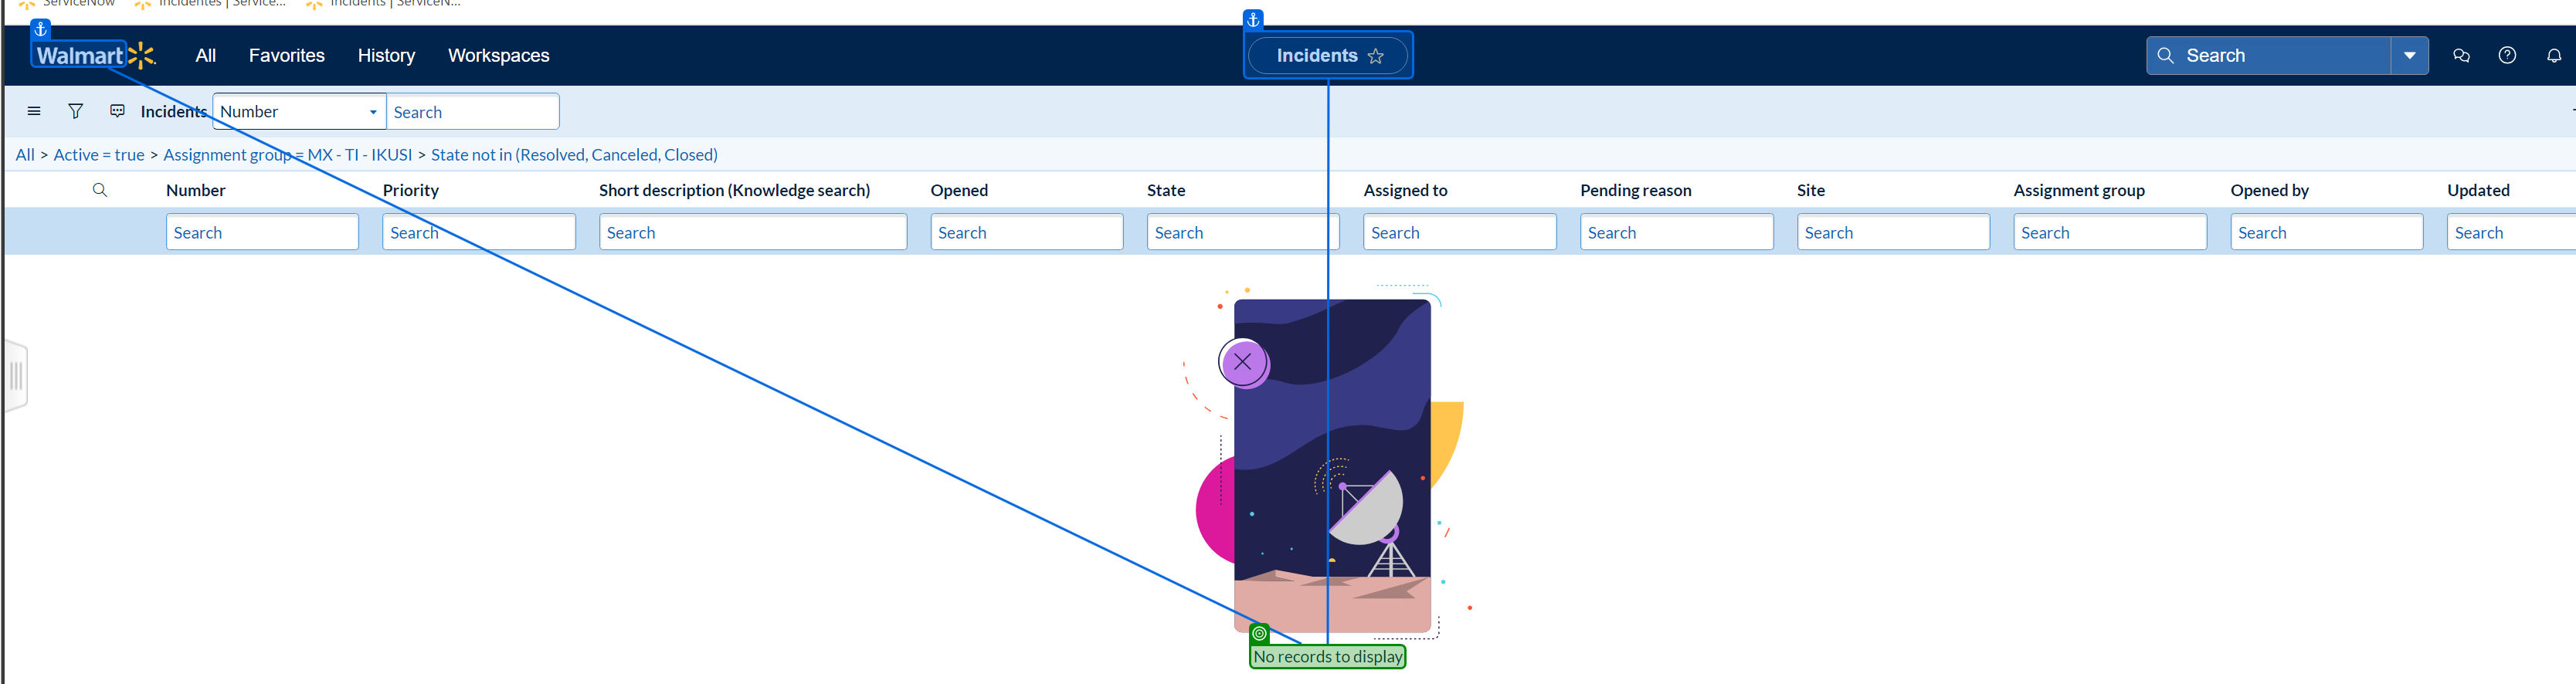
Task: Flujos para poder ocupar memu play con uipath.
Workflow: FlujoSemiCompleto2

Step 1: check 'No records to display'

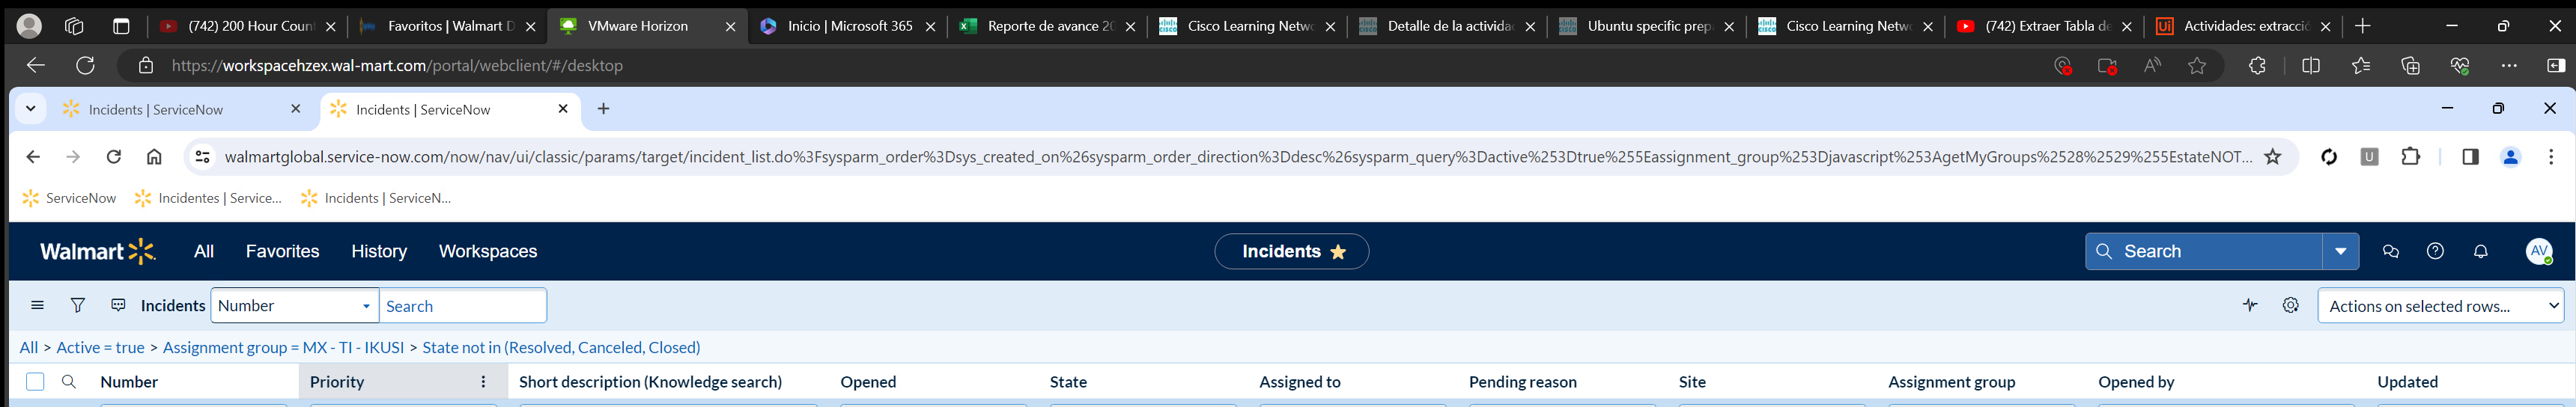
Step 2 [then]: get-text

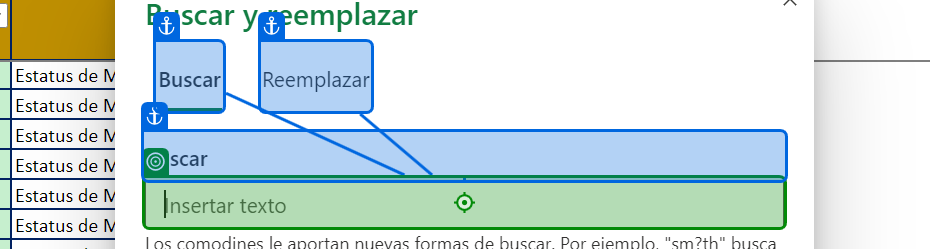
Step 3 [then]: type "CurrentRow.ByIndex[0].Split(".")[0]" into 'Buscar'

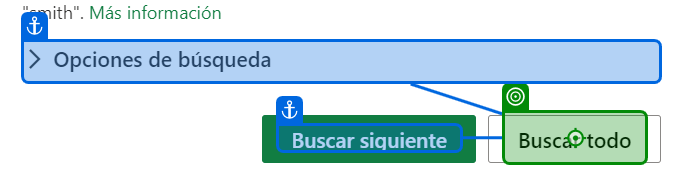
Step 4: click on 'Buscar siguiente'

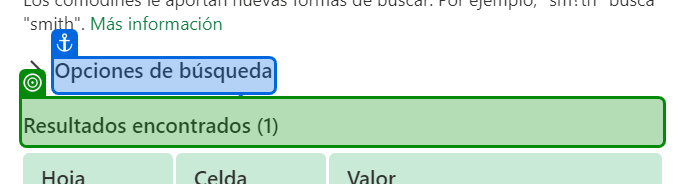
Step 5: check 'Resultados encontrados'